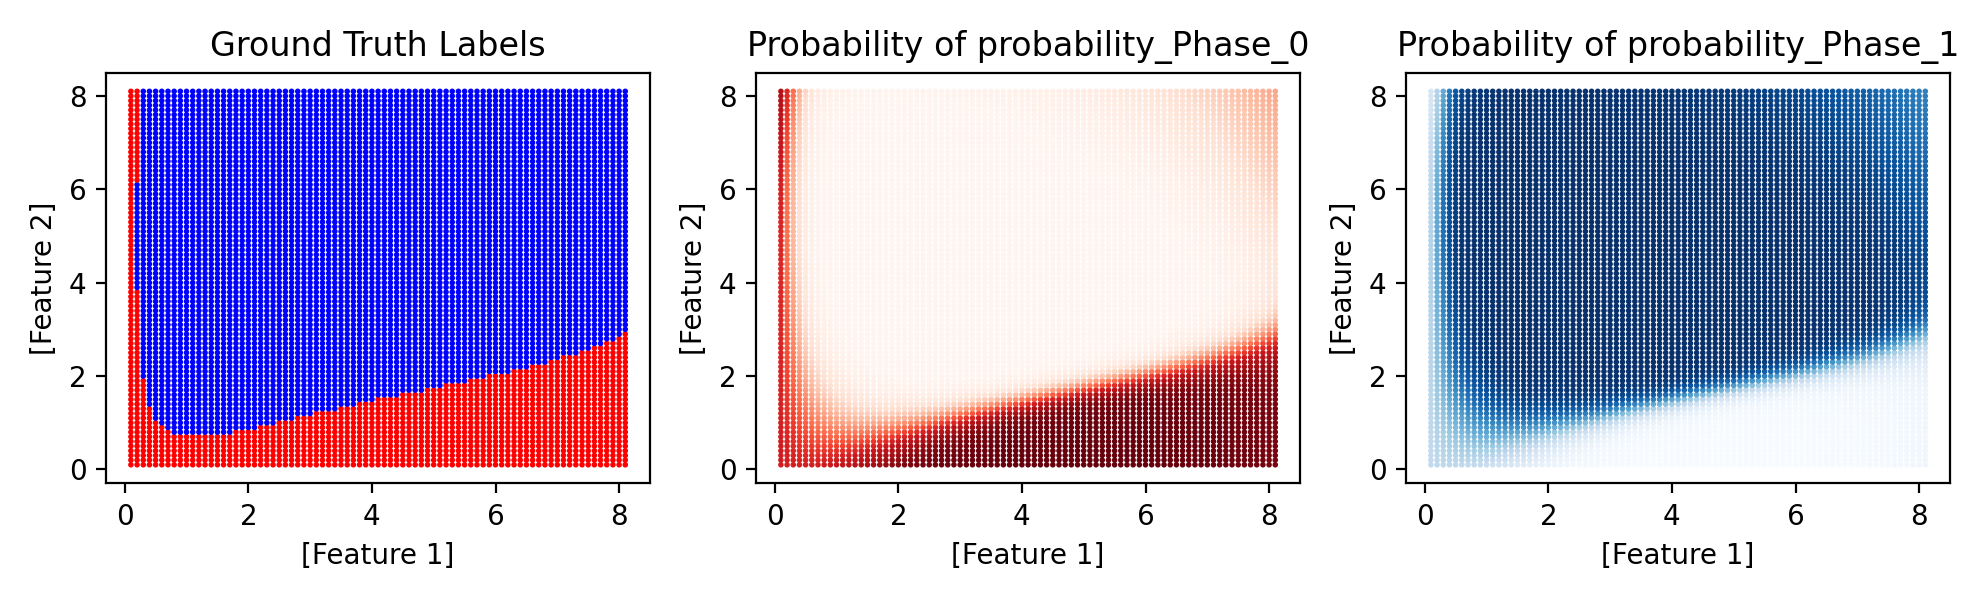

The data file committed next to this chart (first rows):
Conc_AP_Lys_100_(mM), Conc_AP_Asp_30_(mM), Phase, predicted_Phase, probability_Phase_0, probability_Phase_1
0.1, 0.1, 0, 0, 0.7351, 0.2649
0.2, 0.1, 0, 0, 0.728, 0.272
0.3, 0.1, -1, 0, 0.7229, 0.2771
0.4, 0.1, -1, 0, 0.7204, 0.2796
0.5, 0.1, -1, 0, 0.7206, 0.2794
0.6, 0.1, -1, 0, 0.7237, 0.2763
0.7, 0.1, -1, 0, 0.7298, 0.2702
0.8, 0.1, -1, 0, 0.7388, 0.2612
0.9, 0.1, -1, 0, 0.7505, 0.2495
1.0, 0.1, -1, 0, 0.7645, 0.2355
1.1, 0.1, -1, 0, 0.7805, 0.2195
1.2, 0.1, -1, 0, 0.798, 0.202
1.3, 0.1, -1, 0, 0.8164, 0.1836
1.4, 0.1, -1, 0, 0.8352, 0.1648
1.5, 0.1, -1, 0, 0.8539, 0.1461
1.6, 0.1, -1, 0, 0.872, 0.128
1.7, 0.1, -1, 0, 0.8891, 0.1109
1.8, 0.1, -1, 0, 0.905, 0.09499
1.9, 0.1, 0, 0, 0.9194, 0.0806
2.0, 0.1, -1, 0, 0.9322, 0.0678
2.1, 0.1, -1, 0, 0.9434, 0.05662
2.2, 0.1, -1, 0, 0.953, 0.047
2.3, 0.1, -1, 0, 0.9612, 0.03885
2.4, 0.1, -1, 0, 0.968, 0.03202
2.5, 0.1, -1, 0, 0.9737, 0.02635
2.6, 0.1, -1, 0, 0.9783, 0.02169
2.7, 0.1, -1, 0, 0.9821, 0.01788
2.8, 0.1, -1, 0, 0.9852, 0.01479
2.9, 0.1, -1, 0, 0.9877, 0.01228
3.0, 0.1, -1, 0, 0.9897, 0.01026
3.1, 0.1, -1, 0, 0.9914, 0.008629
3.2, 0.1, -1, 0, 0.9927, 0.007315
3.3, 0.1, -1, 0, 0.9937, 0.006255
3.4, 0.1, -1, 0, 0.9946, 0.005399
3.5, 0.1, -1, 0, 0.9953, 0.004708
3.6, 0.1, -1, 0, 0.9959, 0.00415
3.7, 0.1, -1, 0, 0.9963, 0.003698
3.8, 0.1, -1, 0, 0.9967, 0.003332
3.9, 0.1, -1, 0, 0.997, 0.003037
4.0, 0.1, -1, 0, 0.9972, 0.002799
4.1, 0.1, -1, 0, 0.9974, 0.002609
4.2, 0.1, -1, 0, 0.9975, 0.002459
4.3, 0.1, -1, 0, 0.9977, 0.002342
4.4, 0.1, -1, 0, 0.9977, 0.002256
4.5, 0.1, -1, 0, 0.9978, 0.002194
4.6, 0.1, -1, 0, 0.9978, 0.002156
4.7, 0.1, -1, 0, 0.9979, 0.002139
4.8, 0.1, -1, 0, 0.9979, 0.002142
4.9, 0.1, -1, 0, 0.9978, 0.002165
5.0, 0.1, -1, 0, 0.9978, 0.002206
5.1, 0.1, -1, 0, 0.9977, 0.002267
5.2, 0.1, -1, 0, 0.9977, 0.002348
5.3, 0.1, -1, 0, 0.9976, 0.002449
5.4, 0.1, -1, 0, 0.9974, 0.002574
5.5, 0.1, -1, 0, 0.9973, 0.002724
5.6, 0.1, -1, 0, 0.9971, 0.002901
5.7, 0.1, -1, 0, 0.9969, 0.003108
5.8, 0.1, -1, 0, 0.9967, 0.003349
5.9, 0.1, -1, 0, 0.9964, 0.003629
6.0, 0.1, -1, 0, 0.996, 0.003952
... 6,501 more rows
